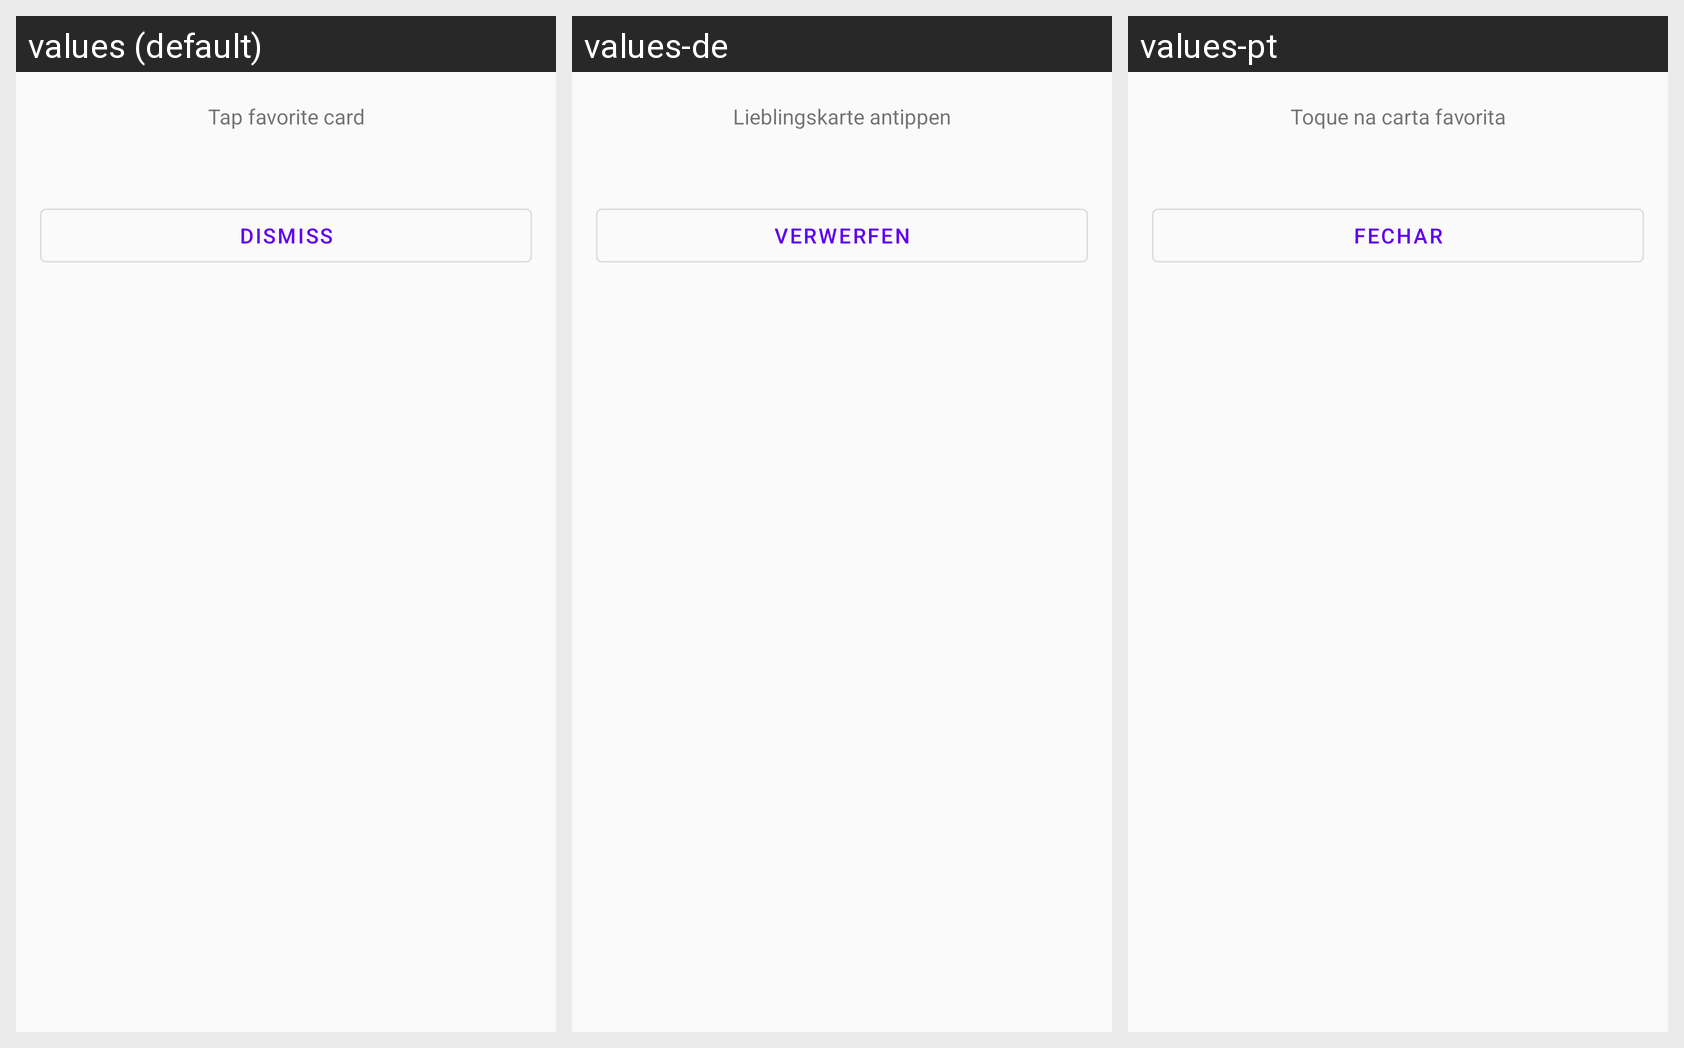

This grid shows one Android layout under several languages. Give, for every string resource on the screen, its name, the default text and each shown locale's text.
Android screen res/layout/change_card_dialog_layout.xml rendered under 3 locales, left to right: values (default), values-de, values-pt. Device: Nexus 5 (rendered at 1080×1920; each locale shown at half size, 540×960, under a caption strip naming it); theme AppTheme.
Other locales in the repository, not shown: values-es, values-fr, values-it.
Strings drawn on this screen, with the default value and each locale's value (text and hints the layout hard-codes, and strings that could not be matched under every locale, appear in the picture but are not listed):

choose_cardback_desc2
  values: Tap favorite card
  values-de: Lieblingskarte antippen
  values-pt: Toque na carta favorita

stat_dialog_dismiss
  values: Dismiss
  values-de: Verwerfen
  values-pt: Fechar
